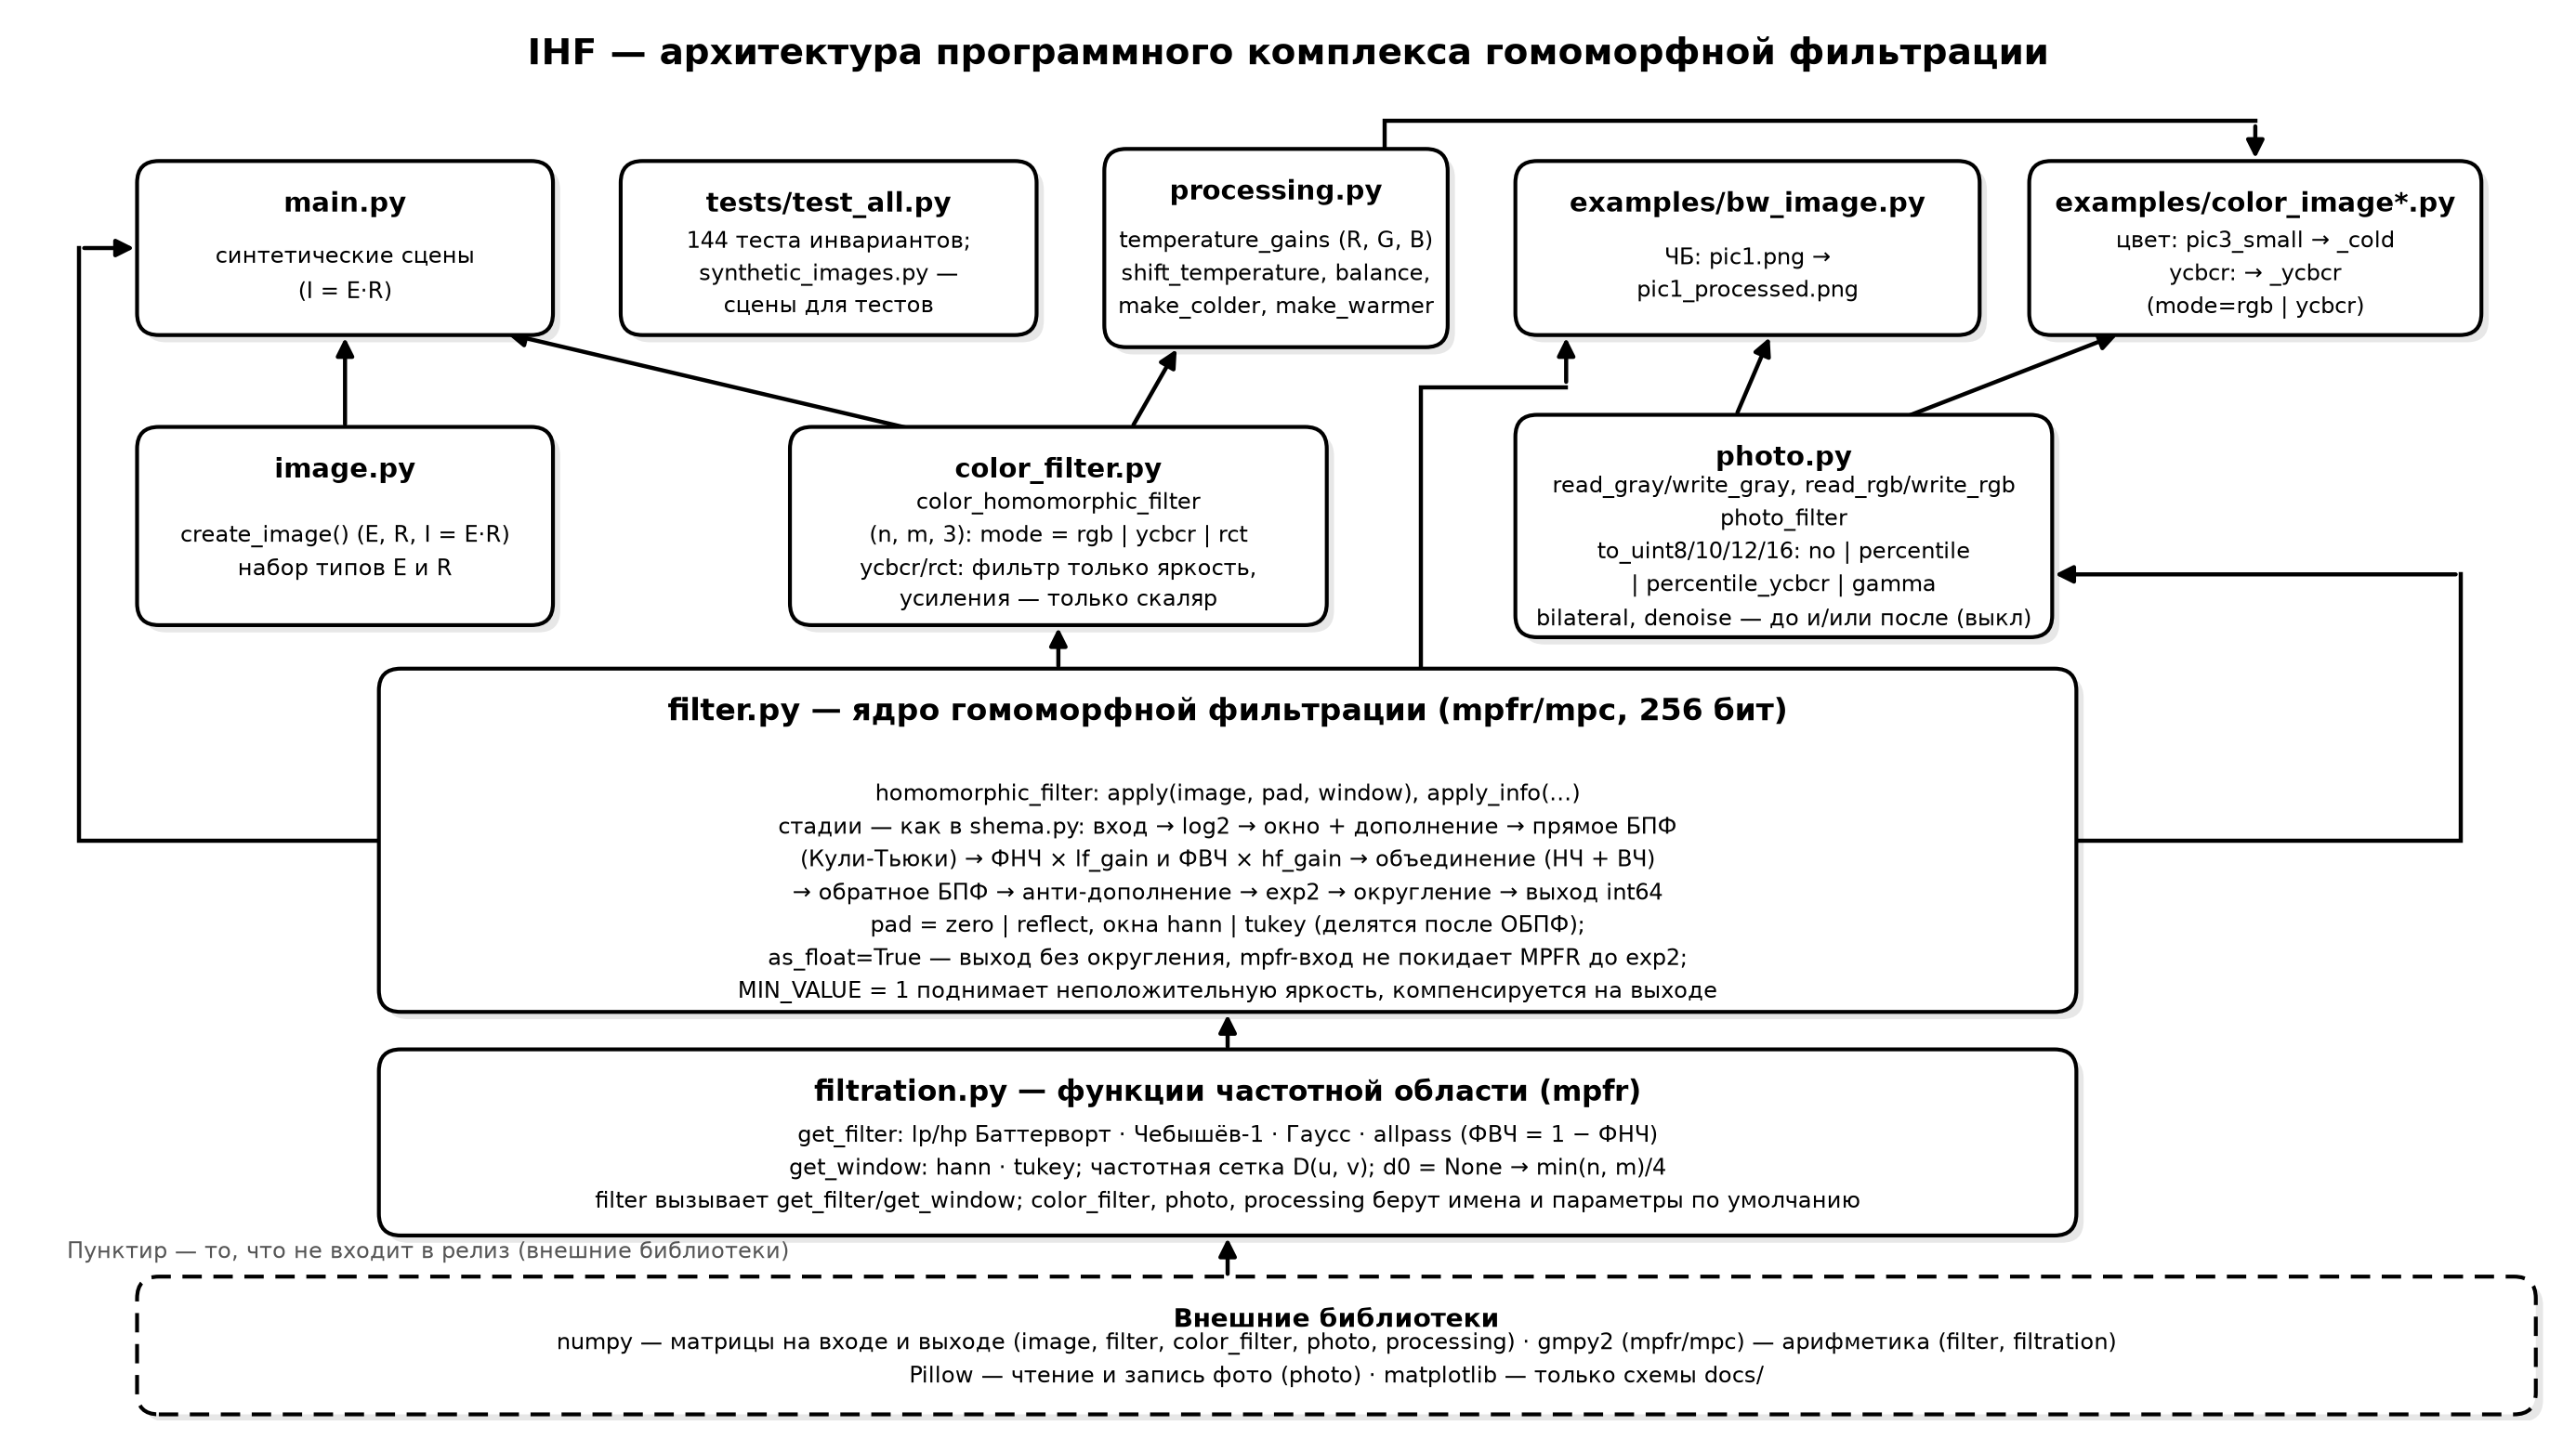

Recreate this plot in Python.
"""
Архитектура программного комплекса: модули и зависимости между ними.

Запуск:
    python docs/architecture.py            # пишет docs/architecture.png
    python docs/architecture.py --en       # + docs/architecture_en.png
    python docs/architecture.py --show     # и открывает окно просмотра
"""

import sys
from pathlib import Path

import matplotlib.pyplot as plt
from matplotlib.patches import FancyBboxPatch, FancyArrowPatch

_OUT_EN = Path(__file__).with_name("architecture_en.png")

LANGS = {
    "ru": {
        "title": "IHF — архитектура программного комплекса "
                 "гомоморфной фильтрации",
        "main": ("main.py", "синтетические сцены\n(I = E·R)"),
        "tests": ("tests/test_all.py",
                  "144 теста инвариантов;\nsynthetic_images.py —\n"
                  "сцены для тестов"),
        "processing": ("processing.py", "temperature_gains (R, G, B)\n"
                                        "shift_temperature, balance,\n"
                                        "make_colder, make_warmer"),
        "bw_example": ("examples/bw_image.py", "ЧБ: pic1.png →\n"
                                               "pic1_processed.png"),
        "color_example": ("examples/color_image*.py",
                          "цвет: pic3_small → _cold\n"
                          "ycbcr: → _ycbcr\n"
                          "(mode=rgb | ycbcr)"),
        "image": ("image.py", "create_image() (E, R, I = E·R)\n"
                              "набор типов E и R"),
        "color_filter": ("color_filter.py", "color_homomorphic_filter\n"
                         "(n, m, 3): mode = rgb | ycbcr | rct\n"
                         "ycbcr/rct: фильтр только яркость,\n"
                         "усиления — только скаляр"),
        "photo": ("photo.py", "read_gray/write_gray, read_rgb/write_rgb\n"
                              "photo_filter\n"
                              "to_uint8/10/12/16: no | percentile\n"
                               "| percentile_ycbcr | gamma\n"
                               "bilateral, denoise — до и/или после (выкл)"),
        "filter_core": ("filter.py — ядро гомоморфной фильтрации "
                        "(mpfr/mpc, 256 бит)",
                        "homomorphic_filter: apply(image, pad, window), "
                        "apply_info(...)\n"
                        "стадии — как в shema.py: вход → log2 → "
                        "окно + дополнение → прямое БПФ\n"
                        "(Кули-Тьюки) → ФНЧ × lf_gain и ФВЧ × hf_gain → "
                        "объединение (НЧ + ВЧ)\n"
                        "→ обратное БПФ → анти-дополнение → exp2 → "
                        "округление → выход int64\n"
                         "pad = zero | reflect, окна hann | tukey "
                         "(делятся после ОБПФ);\n"
                         "as_float=True — выход без округления, mpfr-вход "
                         "не покидает MPFR до exp2;\n"
                          "MIN_VALUE = 1 поднимает неположительную яркость, "
                          "компенсируется на выходе"),
        "filtration": ("filtration.py — функции частотной области (mpfr)",
                       "get_filter: lp/hp Баттерворт · Чебышёв-1 · "
                       "Гаусс · allpass "
                       "(ФВЧ = 1 − ФНЧ)\n"
                       "get_window: hann · tukey; частотная сетка D(u, v); "
                       "d0 = None → min(n, m)/4\n"
                       "filter вызывает get_filter/get_window; "
                       "color_filter, photo, "
                       "processing берут имена и параметры по умолчанию"),
        "libs": ("Внешние библиотеки",
                 "numpy — матрицы на входе и выходе (image, filter, "
                 "color_filter, photo, processing) · gmpy2 (mpfr/mpc) — "
                 "арифметика (filter, filtration)\n"
                 "Pillow — чтение и запись фото (photo) · matplotlib — только "
                 "схемы docs/"),
        "legend": "Пунктир — то, что не входит в релиз "
                  "(внешние библиотеки)",
    },
    "en": {
        "title": "IHF — software architecture for "
                 "homomorphic image filtering",
        "main": ("main.py", "synthetic scenes\n(I = E·R)"),
        "tests": ("tests/test_all.py",
                  "144 invariant tests;\nsynthetic_images.py —\n"
                  "scene generators"),
        "processing": ("processing.py", "temperature_gains (R, G, B)\n"
                                        "shift_temperature, balance,\n"
                                        "make_colder, make_warmer"),
        "bw_example": ("examples/bw_image.py", "BW: pic1.png →\n"
                                               "pic1_processed.png"),
        "color_example": ("examples/color_image*.py",
                           "color: pic3_small → _cold\n"
                          "ycbcr: → _ycbcr\n"
                          "(mode=rgb | ycbcr)"),
        "image": ("image.py", "create_image() (E, R, I = E·R)\n"
                              "E and R types set"),
        "color_filter": ("color_filter.py", "color_homomorphic_filter\n"
                         "(n, m, 3): mode = rgb | ycbcr | rct\n"
                         "ycbcr/rct: filter on luma only,\n"
                         "gains must be scalars"),
        "photo": ("photo.py", "read_gray/write_gray, read_rgb/write_rgb\n"
                              "photo_filter\n"
                              "to_uint8/10/12/16: no | percentile\n"
                               "| percentile_ycbcr | gamma\n"
                               "bilateral, denoise — before/after (off)"),
        "filter_core": ("filter.py — homomorphic filtering core "
                        "(mpfr/mpc, 256 bit)",
                        "homomorphic_filter: apply(image, pad, window), "
                        "apply_info(...)\n"
                        "stages — as in shema.py: input → log2 → "
                        "window + padding → direct DFT\n"
                        "(Cooley-Tukey) → LPF × lf_gain and HPF × hf_gain "
                        "→ combine (LF + HF)\n"
                        "→ inverse DFT → anti-padding → exp2 → round "
                        "→ output int64\n"
                         "pad = zero | reflect, windows hann | tukey "
                         "(divided after IDFT);\n"
                         "as_float=True — output without rounding, mpfr input "
                         "stays in MPFR up to exp2;\n"
                          "MIN_VALUE = 1 lifts non-positive brightness, "
                          "compensated at output"),
        "filtration": ("filtration.py — frequency-domain functions (mpfr)",
                       "get_filter: lp/hp Butterworth · Chebyshev-1 · "
                       "Gaussian · allpass "
                       "(HPF = 1 − LPF)\n"
                       "get_window: hann · tukey; frequency grid D(u, v); "
                       "d0 = None → min(n, m)/4\n"
                       "filter calls get_filter/get_window; "
                       "color_filter, photo, "
                       "processing pick names and defaults"),
        "libs": ("External libraries",
                 "numpy — input/output matrices (image, filter, color_filter, "
                 "photo, processing) · gmpy2 (mpfr/mpc) — "
                 "arithmetic (filter, filtration)\n"
                 "Pillow — photo read/write (photo) · matplotlib — "
                 "docs/ schemes only"),
        "legend": "Dashed — excluded from release "
                  "(external libraries)",
    },
}

OUT_PATH = Path(__file__).with_name("architecture.png")

BLACK = "black"
WHITE = "white"
GRAY = "#555555"
SHADOW = "#00000018"

TITLE_FS = 10.5
BODY_FS = 8.5


def _render(lang: str, fig, ax) -> None:
    ax.set_xlim(0, 21)
    ax.set_ylim(0, 11.6)
    ax.set_aspect("equal")
    ax.axis("off")
    L = LANGS[lang]

    def draw_box(x, y, title, body="", w=3.4, h=1.4, fs=TITLE_FS, dashed=False,
                 body_dy=0.22):
        """
        Скруглённый блок с мягкой тенью: заголовок (модуль)
        и тело (что делает).
        x, y — координаты центра.
        w, h — ширина и высота.
        dashed=True — блок вне релиза (тесты, внешние библиотеки).
        body_dy — сдвиг тела вниз от центра (для низких блоков меньше).
    """
        ls = (0, (5, 3)) if dashed else 'solid'
        ax.add_patch(FancyBboxPatch(
            (x - w/2 + 0.06, y - h/2 - 0.06), w, h,
            boxstyle="round,pad=0.02,rounding_size=0.18",
            fc=SHADOW, ec="none", zorder=2))
        ax.add_patch(FancyBboxPatch(
            (x - w/2, y - h/2), w, h,
            boxstyle="round,pad=0.02,rounding_size=0.18",
            fc=WHITE, ec=BLACK, lw=1.5, linestyle=ls, zorder=3))
        if body:
            ax.text(x, y + h/2 - 0.34, title, ha='center', va='center',
                    fontsize=fs, fontweight='bold', zorder=4, color=BLACK)
            ax.text(x, y - body_dy, body, ha='center', va='center',
                    fontsize=BODY_FS, zorder=4, color=BLACK, linespacing=1.5)
        else:
            ax.text(x, y, title, ha='center', va='center', fontsize=fs,
                    fontweight='bold', zorder=4, color=BLACK)

    def arrow(x1, y1, x2, y2, rad=0.0, lw=1.6, dashed=False):
        # Стрелка зависимости
        ls = (0, (5, 3)) if dashed else 'solid'
        ax.add_patch(FancyArrowPatch(
            (x1, y1), (x2, y2),
            arrowstyle='-|>', mutation_scale=14,
            color=BLACK, lw=lw, linestyle=ls,
            connectionstyle=f"arc3,rad={rad}", zorder=1))

    def route(points, lw=1.6, dashed=False):
        ls = (0, (5, 3)) if dashed else 'solid'
        xs, ys = zip(*points)
        ax.plot(xs[:-1], ys[:-1], color=BLACK, lw=lw, linestyle=ls,
                solid_joinstyle="miter", zorder=1)
        arrow(*points[-2], *points[-1], lw=lw, dashed=dashed)

    # Заголовок
    ax.text(10.5, 11.3, L["title"],
            ha='center', va='center', fontsize=14, fontweight='bold',
            color=BLACK)

    # Верхний ряд
    y0 = 9.7
    draw_box(2.7, y0, *L["main"])
    draw_box(6.7, y0, *L["tests"])
    draw_box(10.4, y0, *L["processing"], w=2.8, h=1.6)
    draw_box(14.3, y0, *L["bw_example"], w=3.8)
    draw_box(18.5, y0, *L["color_example"], w=3.7)

    # Второй ряд
    y1 = 7.4
    draw_box(2.7, y1, *L["image"], h=1.6)
    draw_box(8.6, y1, *L["color_filter"], w=4.4, h=1.6)
    draw_box(14.6, y1, *L["photo"], w=4.4, h=1.8)

    # Гомоморфный фильтр
    y2 = 4.8
    H2 = 2.8
    TOP2, BOT2 = y2 + H2 / 2, y2 - H2 / 2
    draw_box(10.0, y2, *L["filter_core"], w=14.0, h=H2, fs=12, body_dy=0.44)

    # Функции частотной области
    y3 = 2.3
    draw_box(10.0, y3, *L["filtration"], w=14.0, h=1.5, fs=11)

    # Внешние библиотеки
    y4 = 0.62
    draw_box(10.9, y4, *L["libs"], w=19.8, h=1.1, fs=10, dashed=True,
             body_dy=0.12)

    # Зависимости
    arrow(2.7, y1 + 0.8, 2.7, y0 - 0.7)
    arrow(7.4, y1 + 0.8, 4.0, y0 - 0.7)
    arrow(9.2, y1 + 0.8, 9.6, y0 - 0.8)
    arrow(14.2, y1 + 0.9, 14.5, y0 - 0.7)
    arrow(15.6, y1 + 0.9, 17.4, y0 - 0.7)
    route([(11.3, y0 + 0.8), (11.3, 10.75),
           (18.5, 10.75), (18.5, y0 + 0.7)])
    route([(3.0, y2), (0.5, y2), (0.5, y0), (1.0, y0)])
    route([(11.6, TOP2), (11.6, 8.55),
           (12.8, 8.55), (12.8, y0 - 0.7)])
    arrow(8.6, TOP2, 8.6, y1 - 0.8)
    route([(17.0, y2), (20.2, y2),
           (20.2, 7.0), (16.8, 7.0)])
    arrow(10.0, y4 + 0.55, 10.0, y3 - 0.75)
    arrow(10.0, y3 + 0.75, 10.0, BOT2)

    # Подписи
    ax.text(0.4, 1.3, L["legend"],
            ha='left', va='bottom', fontsize=8.5, color=GRAY)


fig, ax = plt.subplots(figsize=(18, 9.8))
_render("ru", fig, ax)

fig.savefig(OUT_PATH, dpi=200, bbox_inches='tight',
            facecolor='white', edgecolor='none')
print(f"Записан {OUT_PATH.name}: {OUT_PATH.stat().st_size / 1000:.0f} КБ")

if "--en" in sys.argv:
    fig_en, ax_en = plt.subplots(figsize=(18, 9.8))
    _render("en", fig_en, ax_en)
    fig_en.savefig(_OUT_EN, dpi=200, bbox_inches='tight',
                   facecolor='white', edgecolor='none')
    print(f"Записан {_OUT_EN.name}: {_OUT_EN.stat().st_size / 1000:.0f} КБ")

if "--show" in sys.argv:
    plt.show()
